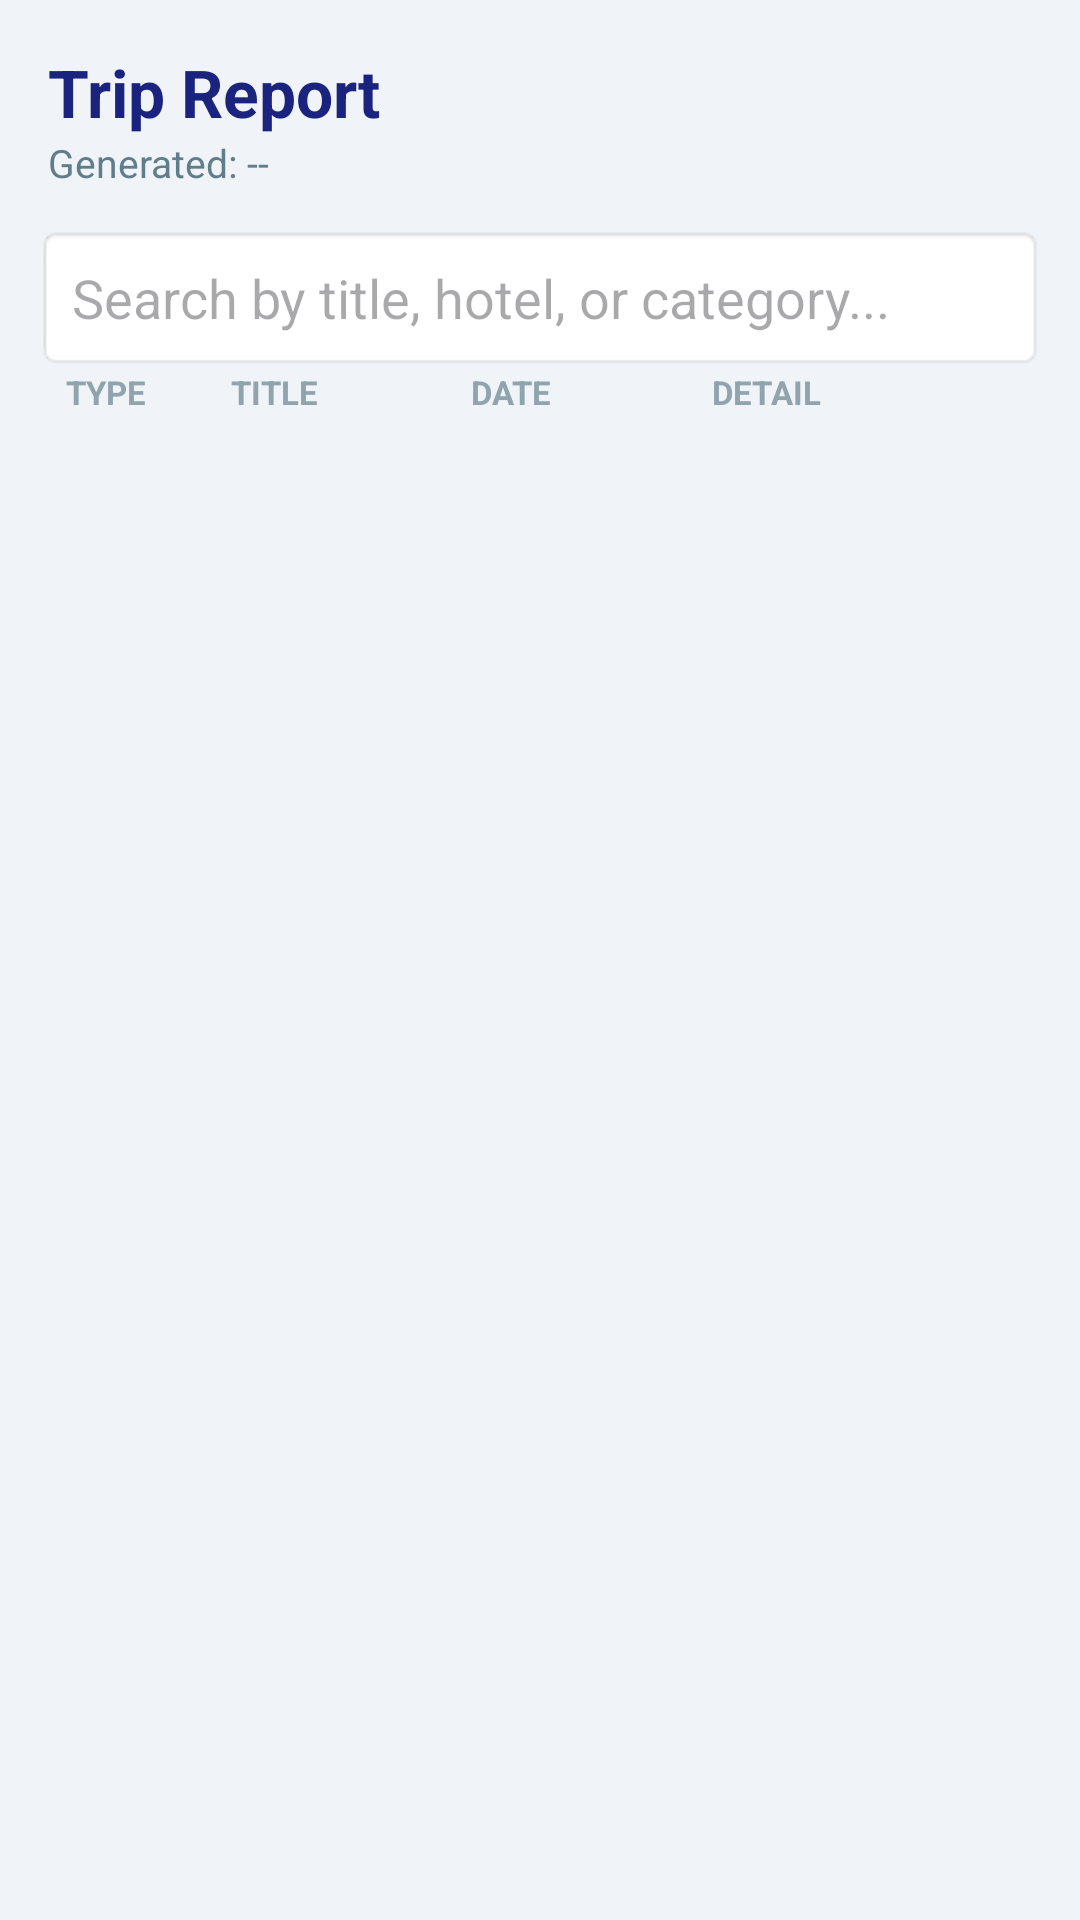

Reconstruct the res/layout file that produces this screen, plus the resources it refers to.
<!-- AndroidManifest.xml: application theme Theme.WGUCapstone -->
<!-- res/layout/activity_trip_report.xml -->
<?xml version="1.0" encoding="utf-8"?>
<androidx.constraintlayout.widget.ConstraintLayout
    xmlns:android="http://schemas.android.com/apk/res/android"
    xmlns:app="http://schemas.android.com/apk/res-auto"
    xmlns:tools="http://schemas.android.com/tools"
    android:layout_width="match_parent"
    android:layout_height="match_parent"
    android:background="#F0F4F8"
    tools:context=".UI.TripReportActivity">

    
    <TextView
        android:id="@+id/reportHeaderTitle"
        android:layout_width="0dp"
        android:layout_height="wrap_content"
        android:layout_margin="16dp"
        android:text="Trip Report"
        android:textSize="22sp"
        android:textStyle="bold"
        android:textColor="#1A237E"
        app:layout_constraintTop_toTopOf="parent"
        app:layout_constraintStart_toStartOf="parent"
        app:layout_constraintEnd_toEndOf="parent" />

    
    <TextView
        android:id="@+id/reportGeneratedAt"
        android:layout_width="0dp"
        android:layout_height="wrap_content"
        android:layout_marginStart="16dp"
        android:layout_marginEnd="16dp"
        android:text="Generated: --"
        android:textSize="13sp"
        android:textColor="#607D8B"
        app:layout_constraintTop_toBottomOf="@id/reportHeaderTitle"
        app:layout_constraintStart_toStartOf="parent"
        app:layout_constraintEnd_toEndOf="parent" />

    
    <EditText
        android:id="@+id/reportSearch"
        android:layout_width="0dp"
        android:layout_height="wrap_content"
        android:layout_margin="12dp"
        android:padding="12dp"
        android:background="@android:drawable/editbox_background"
        android:hint="Search by title, hotel, or category..."
        android:inputType="text"
        android:imeOptions="actionSearch"
        android:maxLines="1"
        app:layout_constraintTop_toBottomOf="@id/reportGeneratedAt"
        app:layout_constraintStart_toStartOf="parent"
        app:layout_constraintEnd_toEndOf="parent" />

    
    <LinearLayout
        android:id="@+id/reportColumnHeader"
        android:layout_width="0dp"
        android:layout_height="wrap_content"
        android:orientation="horizontal"
        android:paddingStart="22dp"
        android:paddingEnd="22dp"
        app:layout_constraintTop_toBottomOf="@id/reportSearch"
        app:layout_constraintStart_toStartOf="parent"
        app:layout_constraintEnd_toEndOf="parent">

        <TextView
            android:layout_width="0dp"
            android:layout_height="wrap_content"
            android:layout_weight="1.1"
            android:text="TYPE"
            android:textSize="11sp"
            android:textStyle="bold"
            android:textColor="#90A4AE" />

        <TextView
            android:layout_width="0dp"
            android:layout_height="wrap_content"
            android:layout_weight="1.6"
            android:text="TITLE"
            android:textSize="11sp"
            android:textStyle="bold"
            android:textColor="#90A4AE" />

        <TextView
            android:layout_width="0dp"
            android:layout_height="wrap_content"
            android:layout_weight="1.6"
            android:text="DATE"
            android:textSize="11sp"
            android:textStyle="bold"
            android:textColor="#90A4AE" />

        <TextView
            android:layout_width="0dp"
            android:layout_height="wrap_content"
            android:layout_weight="2.0"
            android:text="DETAIL"
            android:textSize="11sp"
            android:textStyle="bold"
            android:textColor="#90A4AE" />

    </LinearLayout>

    
    <TextView
        android:id="@+id/reportEmptyView"
        android:layout_width="0dp"
        android:layout_height="wrap_content"
        android:text="No vacations or excursions match your search."
        android:textAlignment="center"
        android:textSize="15sp"
        android:textColor="#90A4AE"
        android:visibility="gone"
        app:layout_constraintTop_toBottomOf="@id/reportColumnHeader"
        app:layout_constraintBottom_toBottomOf="parent"
        app:layout_constraintStart_toStartOf="parent"
        app:layout_constraintEnd_toEndOf="parent" />

    <androidx.recyclerview.widget.RecyclerView
        android:id="@+id/reportRecyclerView"
        android:layout_width="0dp"
        android:layout_height="0dp"
        android:paddingTop="4dp"
        android:paddingBottom="16dp"
        android:clipToPadding="false"
        app:layout_constraintTop_toBottomOf="@id/reportColumnHeader"
        app:layout_constraintBottom_toBottomOf="parent"
        app:layout_constraintStart_toStartOf="parent"
        app:layout_constraintEnd_toEndOf="parent" />

</androidx.constraintlayout.widget.ConstraintLayout>
<!-- resources referenced by this layout -->
<resources>
  <style name="Theme.WGUCapstone" parent="Base.Theme.WGUCapstone" />
  <style name="Base.Theme.WGUCapstone" parent="Theme.Material3.DayNight">
          
          
      </style>
</resources>
